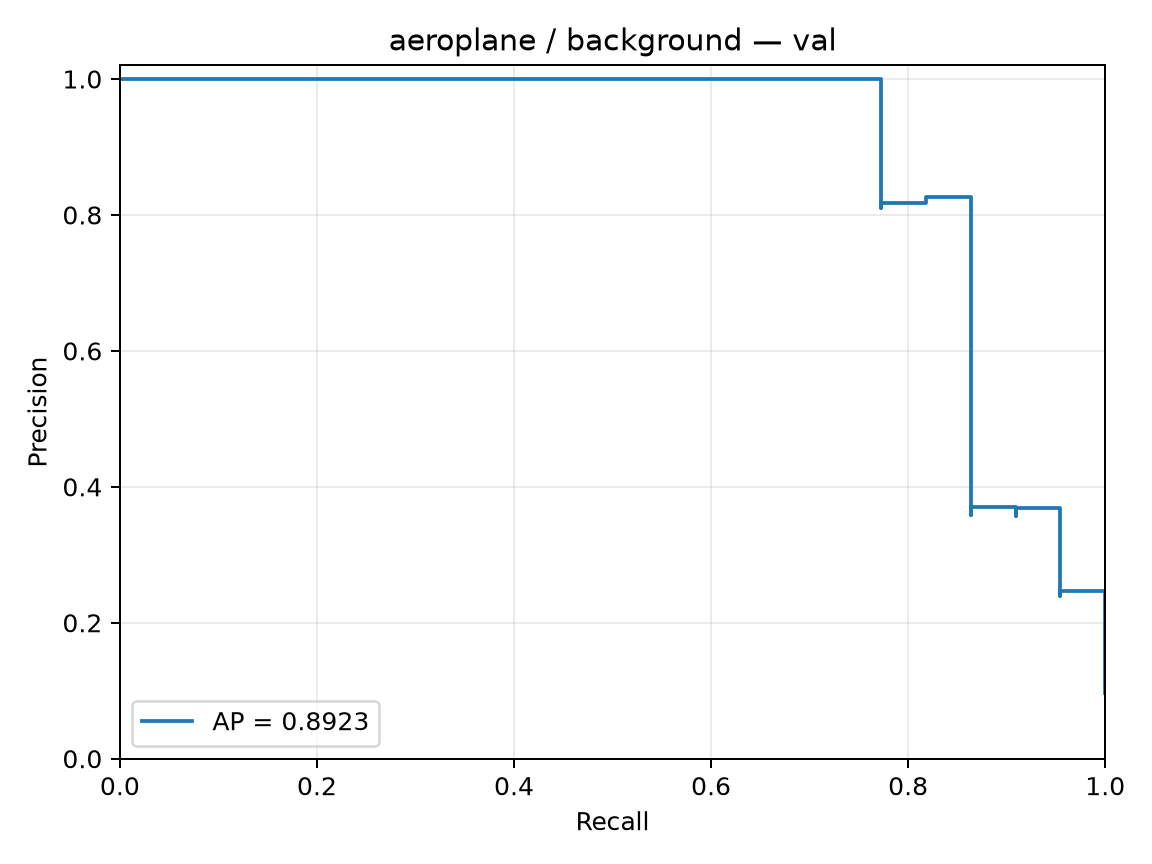

Values plotted in this chart, from the file beside it:
precision, recall, threshold
0.09735, 1.0, -2.553
0.09778, 1.0, -2.5
0.09821, 1.0, -2.469
0.09865, 1.0, -2.462
0.0991, 1.0, -2.461
0.09955, 1.0, -2.456
0.1, 1.0, -2.313
0.1005, 1.0, -2.262
0.1009, 1.0, -2.228
0.1014, 1.0, -2.22
0.1019, 1.0, -2.209
0.1023, 1.0, -2.206
0.1028, 1.0, -2.189
0.1033, 1.0, -2.17
0.1038, 1.0, -2.129
0.1043, 1.0, -2.105
0.1048, 1.0, -2.075
0.1053, 1.0, -2.068
0.1058, 1.0, -2.04
0.1063, 1.0, -2.036
0.1068, 1.0, -2.033
0.1073, 1.0, -2.026
0.1078, 1.0, -2.017
0.1084, 1.0, -2.009
0.1089, 1.0, -1.998
0.1095, 1.0, -1.991
0.11, 1.0, -1.985
0.1106, 1.0, -1.952
0.1111, 1.0, -1.935
0.1117, 1.0, -1.929
0.1122, 1.0, -1.925
0.1128, 1.0, -1.923
0.1134, 1.0, -1.886
0.114, 1.0, -1.862
0.1146, 1.0, -1.859
0.1152, 1.0, -1.854
0.1158, 1.0, -1.846
0.1164, 1.0, -1.845
0.117, 1.0, -1.829
0.1176, 1.0, -1.823
0.1183, 1.0, -1.813
0.1189, 1.0, -1.811
0.1196, 1.0, -1.803
0.1202, 1.0, -1.796
0.1209, 1.0, -1.793
0.1215, 1.0, -1.78
0.1222, 1.0, -1.757
0.1229, 1.0, -1.739
0.1236, 1.0, -1.724
0.1243, 1.0, -1.72
0.125, 1.0, -1.711
0.1257, 1.0, -1.709
0.1264, 1.0, -1.709
0.1272, 1.0, -1.708
0.1279, 1.0, -1.691
0.1287, 1.0, -1.681
0.1294, 1.0, -1.68
0.1302, 1.0, -1.675
0.131, 1.0, -1.673
0.1317, 1.0, -1.659
... 167 more rows
